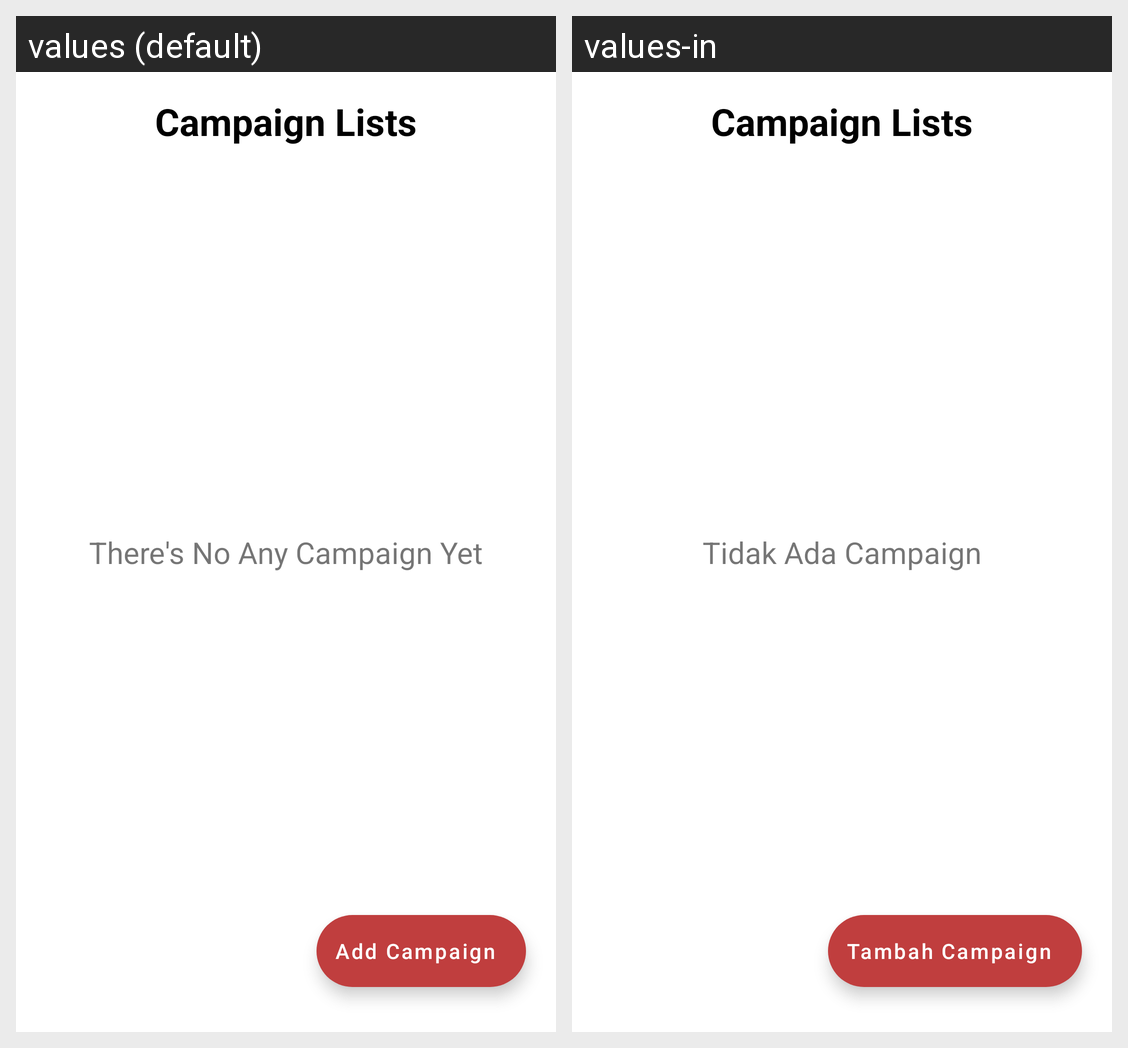

Here is an Android app screen in its default locale and in the app's own translations. Write out the translated-string differences for the strings that appear on this screen.
Android screen res/layout/fragment_campaign.xml rendered under 2 locales, left to right: values (default), values-in. Device: Nexus 5 (rendered at 1080×1920; each locale shown at half size, 540×960, under a caption strip naming it); theme Theme.Turahan.
Strings drawn on this screen, with the default value and each locale's value (text and hints the layout hard-codes, and strings that could not be matched under every locale, appear in the picture but are not listed):

campaign_lists
  values: Campaign Lists
  values-in: Campaign Lists

add_campaign
  values: Add Campaign
  values-in: Tambah Campaign

noCampaign
  values: There's No Any Campaign Yet
  values-in: Tidak Ada Campaign
